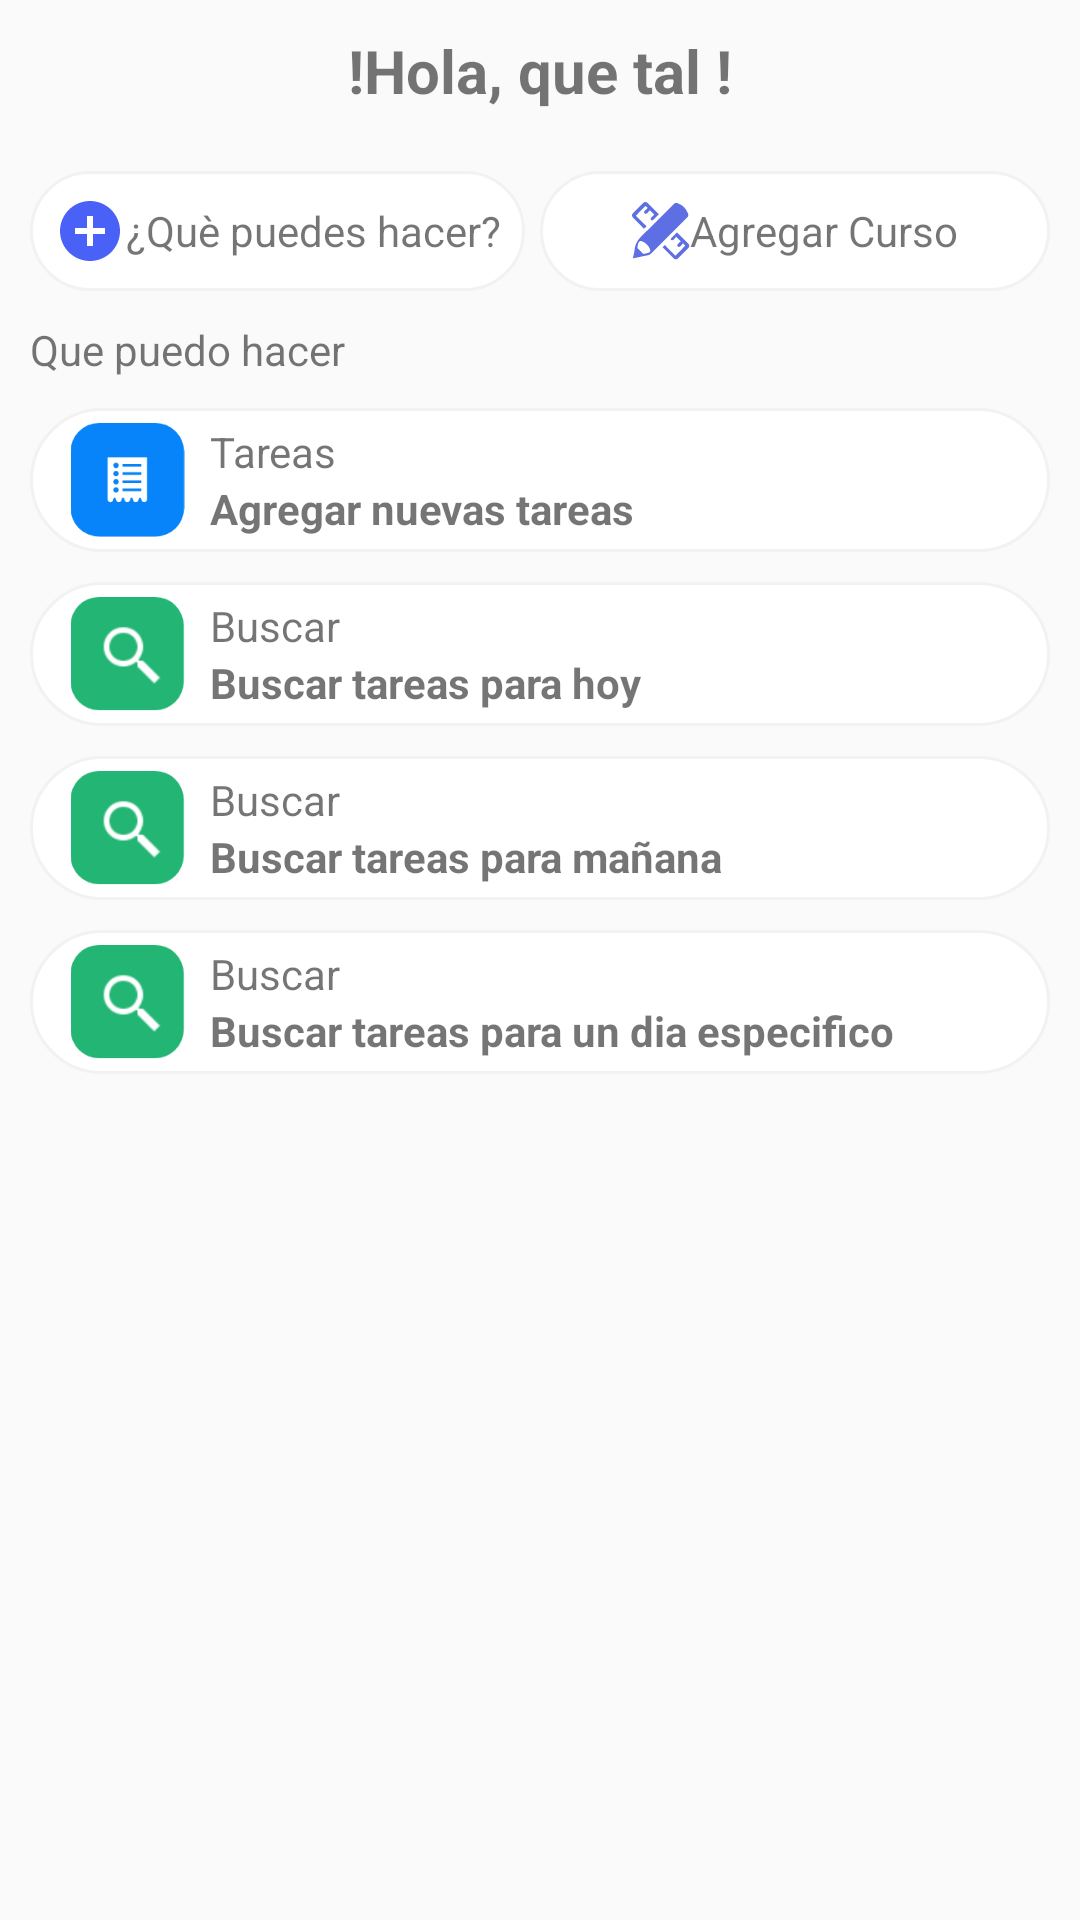

Here is an Android app screen rendered from its layout file. Give the layout XML and the strings, colors and styles it references.
<!-- AndroidManifest.xml: application theme AppTheme -->
<!-- res/layout/activity_menu.xml -->
<?xml version="1.0" encoding="utf-8"?>
<RelativeLayout xmlns:android="http://schemas.android.com/apk/res/android"
    xmlns:app="http://schemas.android.com/apk/res-auto"
    xmlns:tools="http://schemas.android.com/tools"
    android:layout_width="match_parent"
    android:layout_height="match_parent"
    tools:context=".Views.MenuActivity"

    >

    <ScrollView
        android:layout_width="match_parent"
        android:layout_height="match_parent"
        android:scrollbars="vertical">

        <LinearLayout
            android:layout_width="match_parent"
            android:layout_height="match_parent"
            android:layout_margin="@dimen/margin_10"
            android:orientation="vertical">

            <TextView
                android:layout_width="match_parent"
                android:layout_height="wrap_content"
                android:layout_marginBottom="@dimen/tamaño_20"
                android:gravity="center"
                android:text="!Hola, que tal !"
                android:textSize="@dimen/letra_20"
                android:textStyle="bold" />

            <ScrollView
                android:layout_width="match_parent"
                android:layout_height="wrap_content"
                android:scrollbars="horizontal">

                <LinearLayout
                    android:layout_width="match_parent"
                    android:layout_height="wrap_content"
                    android:orientation="horizontal">

                    <LinearLayout

                        android:layout_width="match_parent"
                        android:layout_height="@dimen/tamaño_40"
                        android:layout_marginEnd="@dimen/tamaño_5"
                        android:layout_weight="1"
                        android:background="@drawable/background_items"
                        android:gravity="center"
                        android:orientation="horizontal">

                        <ImageButton
                            android:layout_width="wrap_content"
                            android:layout_height="wrap_content"
                            android:background="@color/white"
                            android:src="@drawable/ic_courses" />

                        <TextView
                            android:layout_width="wrap_content"
                            android:layout_height="wrap_content"
                            android:text="¿Què puedes hacer?">

                        </TextView>
                    </LinearLayout>

                    <LinearLayout
                        android:id="@+id/btn_agregarCurso"
                        android:layout_width="match_parent"
                        android:layout_height="@dimen/tamaño_40"
                        android:layout_weight="1"
                        android:background="@drawable/background_items"
                        android:gravity="center"
                        android:orientation="horizontal">

                        <ImageButton
                            android:layout_width="wrap_content"
                            android:layout_height="wrap_content"
                            android:background="@color/white"
                            android:src="@drawable/ic_agregar_curso" />

                        <TextView
                            android:layout_width="wrap_content"
                            android:layout_height="wrap_content"
                            android:text="Agregar Curso"></TextView>
                    </LinearLayout>
                </LinearLayout>


            </ScrollView>

            <LinearLayout
                android:layout_width="match_parent"
                android:layout_height="wrap_content"
                android:orientation="vertical"
                android:paddingTop="@dimen/tamaño_10">

                <TextView
                    android:layout_width="match_parent"
                    android:layout_height="wrap_content"
                    android:text="Que puedo hacer">

                </TextView>

                <LinearLayout
                    android:layout_marginTop="@dimen/tamaño_10"
                    android:orientation="horizontal"
                    android:padding="@dimen/tamaño_5"
                    android:layout_width="match_parent"
                    android:layout_height="wrap_content"
                    android:background="@drawable/background_items">

                    <ImageView
                        android:layout_weight="5"
                        android:layout_width="match_parent"
                        android:layout_height="match_parent"
                        android:src="@drawable/ic_tareas">

                    </ImageView>

                    <LinearLayout
                        android:layout_weight="1"
                        android:orientation="vertical"
                        android:layout_width="match_parent"
                        android:layout_height="wrap_content">

                        <TextView
                            android:layout_width="match_parent"
                            android:layout_height="wrap_content"
                            android:text="Tareas">

                        </TextView>

                        <TextView
                            android:textStyle="bold"
                            android:layout_width="match_parent"
                            android:layout_height="wrap_content"
                            android:text="Agregar nuevas tareas">

                        </TextView>
                    </LinearLayout>


                </LinearLayout>

                <LinearLayout
                    android:layout_marginTop="@dimen/tamaño_10"
                    android:orientation="horizontal"
                    android:padding="@dimen/tamaño_5"
                    android:layout_width="match_parent"
                    android:layout_height="wrap_content"
                    android:background="@drawable/background_items">

                    <ImageView
                        android:layout_weight="5"
                        android:layout_width="match_parent"
                        android:layout_height="match_parent"
                        android:src="@drawable/ic_buscar_tareas">

                    </ImageView>

                    <LinearLayout
                        android:layout_weight="1"
                        android:orientation="vertical"
                        android:layout_width="match_parent"
                        android:layout_height="wrap_content">

                        <TextView
                            android:layout_width="match_parent"
                            android:layout_height="wrap_content"
                            android:text="Buscar">

                        </TextView>

                        <TextView
                            android:textStyle="bold"
                            android:layout_width="match_parent"
                            android:layout_height="wrap_content"
                            android:text="Buscar tareas para hoy">

                        </TextView>
                    </LinearLayout>


                </LinearLayout>
                <LinearLayout
                    android:layout_marginTop="@dimen/tamaño_10"
                    android:orientation="horizontal"
                    android:padding="@dimen/tamaño_5"
                    android:layout_width="match_parent"
                    android:layout_height="wrap_content"
                    android:background="@drawable/background_items">

                    <ImageView
                        android:layout_weight="5"
                        android:layout_width="match_parent"
                        android:layout_height="match_parent"
                        android:src="@drawable/ic_buscar_tareas">

                    </ImageView>

                    <LinearLayout
                        android:layout_weight="1"
                        android:orientation="vertical"
                        android:layout_width="match_parent"
                        android:layout_height="wrap_content">

                        <TextView
                            android:layout_width="match_parent"
                            android:layout_height="wrap_content"
                            android:text="Buscar">

                        </TextView>

                        <TextView
                            android:textStyle="bold"
                            android:layout_width="match_parent"
                            android:layout_height="wrap_content"
                            android:text="Buscar tareas para mañana">

                        </TextView>
                    </LinearLayout>


                </LinearLayout>
                <LinearLayout
                    android:layout_marginTop="@dimen/tamaño_10"
                    android:orientation="horizontal"
                    android:padding="@dimen/tamaño_5"
                    android:layout_width="match_parent"
                    android:layout_height="wrap_content"
                    android:background="@drawable/background_items">

                    <ImageView
                        android:layout_weight="5"
                        android:layout_width="match_parent"
                        android:layout_height="match_parent"
                        android:src="@drawable/ic_buscar_tareas">

                    </ImageView>

                    <LinearLayout
                        android:layout_weight="1"
                        android:orientation="vertical"
                        android:layout_width="match_parent"
                        android:layout_height="wrap_content">

                        <TextView
                            android:layout_width="match_parent"
                            android:layout_height="wrap_content"
                            android:text="Buscar">

                        </TextView>

                        <TextView
                            android:textStyle="bold"
                            android:layout_width="match_parent"
                            android:layout_height="wrap_content"
                            android:text="Buscar tareas para un dia especifico">

                        </TextView>
                    </LinearLayout>


                </LinearLayout>
            </LinearLayout>
        </LinearLayout>
    </ScrollView>

</RelativeLayout>
<!-- resources referenced by this layout -->
<resources>
  <color name="white">#FFFFFF</color>
  <dimen name="letra_20">20sp</dimen>
  <dimen name="margin_10">10dp</dimen>
  <!-- drawable background_items (drawable) -->
  <?xml version="1.0" encoding="utf-8"?>
  <shape xmlns:android="http://schemas.android.com/apk/res/android"
      android:shape="rectangle"
      >
  
      <gradient
          android:angle="270"
          android:endColor="@color/white"
          android:startColor="@color/white">
      </gradient>
      <stroke android:width="1dip" android:color="@color/gryeDark" />
      <corners
  
          android:radius="25dp"
          >
      </corners>
  </shape>
  <!-- drawable ic_agregar_curso: png bitmap (drawable-hdpi, 856 bytes) -->
  <!-- drawable ic_buscar_tareas: png bitmap (drawable-hdpi, 2389 bytes) -->
  <!-- drawable ic_courses (drawable) -->
  <vector xmlns:android="http://schemas.android.com/apk/res/android"
      android:width="24dp"
      android:height="24dp"
      android:alpha="0.89"
      android:tint="#324CF7"
      android:viewportWidth="24.0"
      android:viewportHeight="24.0">
      <path
          android:fillColor="#FF000000"
          android:pathData="M12,2C6.48,2 2,6.48 2,12s4.48,10 10,10 10,-4.48 10,-10S17.52,2 12,2zM17,13h-4v4h-2v-4L7,13v-2h4L11,7h2v4h4v2z" />
  </vector>
  <!-- drawable ic_tareas: png bitmap (drawable-hdpi, 1563 bytes) -->
  <style name="AppTheme" parent="Theme.AppCompat.Light.DarkActionBar">
          
          <item name="colorPrimary">@color/colorPrimary</item>
          <item name="colorPrimaryDark">@color/colorPrimaryDark</item>
          <item name="colorAccent">@color/colorAccent</item>
      </style>
  <color name="gryeDark">#F2F2F2</color>
  <color name="colorPrimary">#181717</color>
  <color name="colorPrimaryDark">#FF422C</color>
  <color name="colorAccent">#FF422C</color>
</resources>
